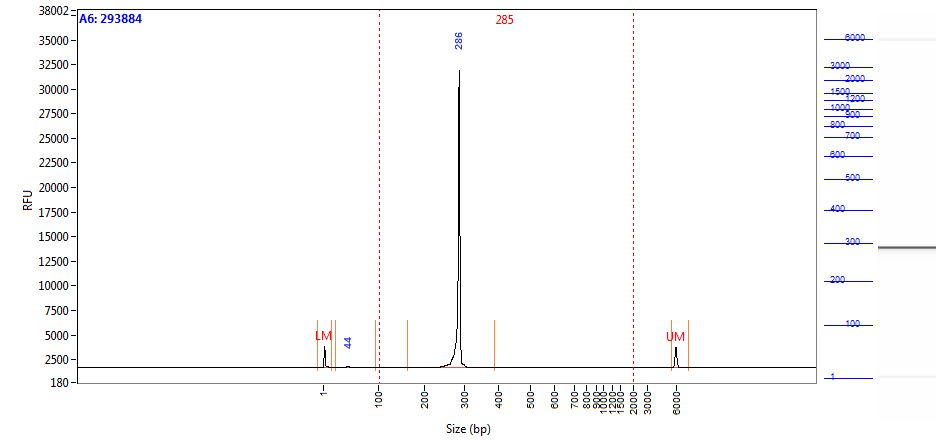

Data behind this chart, as committed beside it:
Size (bp), Intensity
0.58, 2146
1.00, 2025
2.00, 1517
2.42, 916.6
2.84, 464.8
3.26, 220.3
3.68, 118.9
4.10, 85.36
4.52, 77.50
4.94, 77.49
5.36, 78.18
5.79, 77.78
6.21, 77.38
6.63, 74.48
7.05, 69.03
7.47, 61.65
7.89, 53.67
8.31, 45.42
8.73, 36.85
9.15, 28.94
9.57, 22.82
9.99, 18.74
10.41, 16.90
10.83, 16.98
11.25, 17.37
11.67, 16.78
12.09, 15.52
12.52, 14.18
12.94, 12.63
13.36, 10.84
13.78, 9.40
14.20, 8.90
14.62, 8.94
15.04, 8.77
15.46, 8.78
15.88, 9.63
16.30, 10.12
16.72, 10.62
17.14, 10.73
17.56, 10.09
17.98, 9.56
18.40, 9.67
18.82, 10.28
19.24, 10.80
19.67, 10.58
20.09, 9.76
20.51, 9.15
20.93, 8.87
21.35, 8.53
21.77, 8.55
22.19, 9.19
22.61, 9.69
23.03, 9.60
23.45, 9.40
23.87, 9.75
24.29, 10.76
24.71, 11.86
25.13, 12.56
25.55, 13.22
25.97, 14.04
... 1,938 more rows
